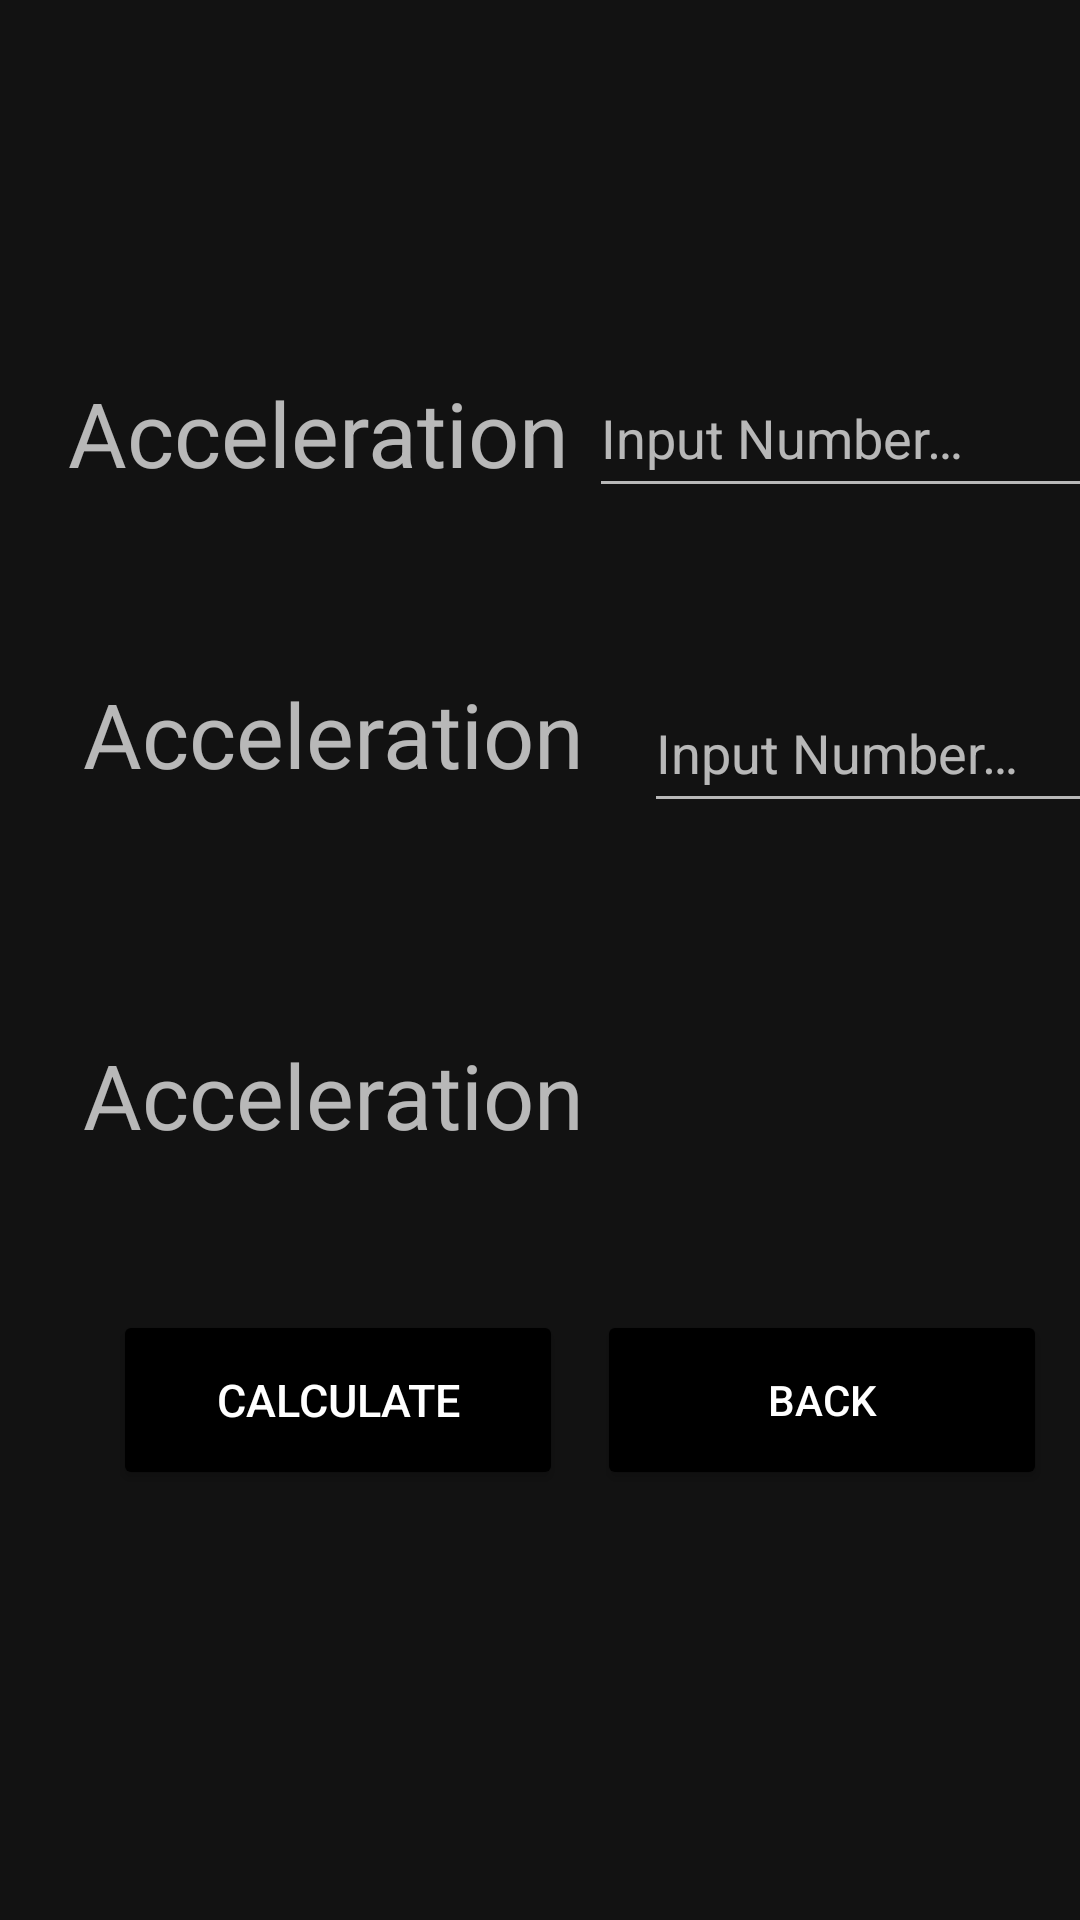

Write the Android layout XML for this screen, with the resource values it uses.
<!-- AndroidManifest.xml: application theme Theme.Deduyo_Multi_Calc -->
<!-- res/layout/physicsmain.xml -->
<?xml version="1.0" encoding="utf-8"?>
<androidx.constraintlayout.widget.ConstraintLayout xmlns:android="http://schemas.android.com/apk/res/android"
    xmlns:app="http://schemas.android.com/apk/res-auto"
    xmlns:tools="http://schemas.android.com/tools"
    android:layout_width="match_parent"
    android:layout_height="match_parent">



    <EditText
        android:id="@+id/input1"
        android:layout_width="170dp"
        android:layout_height="50dp"
        android:autofillHints=""
        android:hint="@string/input"
        android:inputType="numberDecimal"
        app:layout_constraintBottom_toBottomOf="@+id/x1"
        app:layout_constraintEnd_toEndOf="parent"
        app:layout_constraintStart_toEndOf="@+id/x1"
        app:layout_constraintTop_toTopOf="@+id/x1"
        tools:ignore="DuplicateSpeakableTextCheck,TextContrastCheck" />

    <EditText
        android:id="@+id/input2"
        android:layout_width="170dp"
        android:layout_height="50dp"
        android:layout_marginStart="20dp"
        android:autofillHints=""
        android:hint="@string/input"
        android:inputType="numberDecimal"
        app:layout_constraintBottom_toBottomOf="@+id/x2"
        app:layout_constraintEnd_toEndOf="parent"
        app:layout_constraintHorizontal_bias="0.117"
        app:layout_constraintStart_toEndOf="@+id/x2"
        app:layout_constraintTop_toTopOf="@+id/x2"
        app:layout_constraintVertical_bias="0.0"
        tools:ignore="TextContrastCheck" />

    <TextView
        android:id="@+id/x1"
        android:layout_width="180dp"
        android:layout_height="wrap_content"
        android:layout_marginTop="124dp"
        android:text="@string/formula"
        android:textSize="30sp"
        app:layout_constraintEnd_toEndOf="parent"
        app:layout_constraintHorizontal_bias="0.125"
        app:layout_constraintStart_toStartOf="parent"
        app:layout_constraintTop_toTopOf="parent" />


    <TextView
        android:id="@+id/x2"
        android:layout_width="170dp"
        android:layout_height="wrap_content"
        android:layout_marginTop="60dp"
        android:text="@string/formula"
        android:textSize="30sp"
        app:layout_constraintEnd_toEndOf="@+id/x1"
        app:layout_constraintStart_toStartOf="@+id/x1"
        app:layout_constraintTop_toBottomOf="@+id/x1" />

    <TextView
        android:id="@+id/x3"
        android:layout_width="170dp"
        android:layout_height="wrap_content"
        android:layout_marginTop="80dp"
        android:text="@string/formula"
        android:textSize="30sp"
        app:layout_constraintEnd_toEndOf="@+id/x2"
        app:layout_constraintHorizontal_bias="1.0"
        app:layout_constraintStart_toStartOf="@+id/x2"
        app:layout_constraintTop_toBottomOf="@+id/x2" />

    <TextView
        android:id="@+id/answer"
        android:layout_width="wrap_content"
        android:layout_height="wrap_content"
        android:text=""
        android:textSize="15sp"
        app:layout_constraintBottom_toBottomOf="@+id/x3"
        app:layout_constraintEnd_toEndOf="parent"
        app:layout_constraintHorizontal_bias="0.106"
        app:layout_constraintStart_toEndOf="@+id/x3"
        app:layout_constraintTop_toTopOf="@+id/x3"
        tools:ignore="SpeakableTextPresentCheck" />

    <Button
        android:id="@+id/button"
        android:layout_width="150dp"
        android:layout_height="60dp"
        android:layout_marginTop="92dp"
        android:backgroundTint="@color/black"
        android:text="@string/calculate"
        android:textSize="15sp"
        app:layout_constraintEnd_toEndOf="@+id/x3"
        app:layout_constraintStart_toStartOf="@+id/x3"
        app:layout_constraintTop_toTopOf="@+id/x3"
        tools:ignore="TextContrastCheck" />

    <Button
        android:id="@+id/back2"
        android:layout_width="150dp"
        android:layout_height="60dp"
        android:backgroundTint="@color/black"
        android:text="@string/back"
        app:layout_constraintBottom_toBottomOf="@+id/button"
        app:layout_constraintEnd_toEndOf="parent"
        app:layout_constraintStart_toEndOf="@+id/button"
        app:layout_constraintTop_toTopOf="@+id/button"
        app:layout_constraintVertical_bias="0.0"
        tools:ignore="SpeakableTextPresentCheck" />


</androidx.constraintlayout.widget.ConstraintLayout>
<!-- resources referenced by this layout -->
<resources>
  <string name="back">back</string>
  <string name="calculate">Calculate</string>
  <string name="formula">Acceleration</string>
  <string name="input">Input Number…</string>
  <style name="Theme.Deduyo_Multi_Calc" parent="Theme.MaterialComponents.NoActionBar">
          
          <item name="colorPrimary">@color/purple_500</item>
          <item name="colorPrimaryVariant">@color/purple_700</item>
          <item name="colorOnPrimary">@color/white</item>
          
          <item name="colorSecondary">@color/teal_200</item>
          <item name="colorSecondaryVariant">@color/teal_700</item>
          <item name="colorOnSecondary">@color/black</item>
          
          <item name="android:statusBarColor" tools:targetApi="l">?attr/colorPrimaryVariant</item>
          
      </style>
  <!-- not gathered from this repository: default colours our renderer supplied (Android Studio template values) -->
  <color name="purple_500">#FF6200EE</color>
  <color name="purple_700">#FF3700B3</color>
  <color name="teal_200">#FF03DAC5</color>
  <color name="teal_700">#FF018786</color>
  <color name="black">#FF000000</color>
  <color name="white">#FFFFFFFF</color>
</resources>
